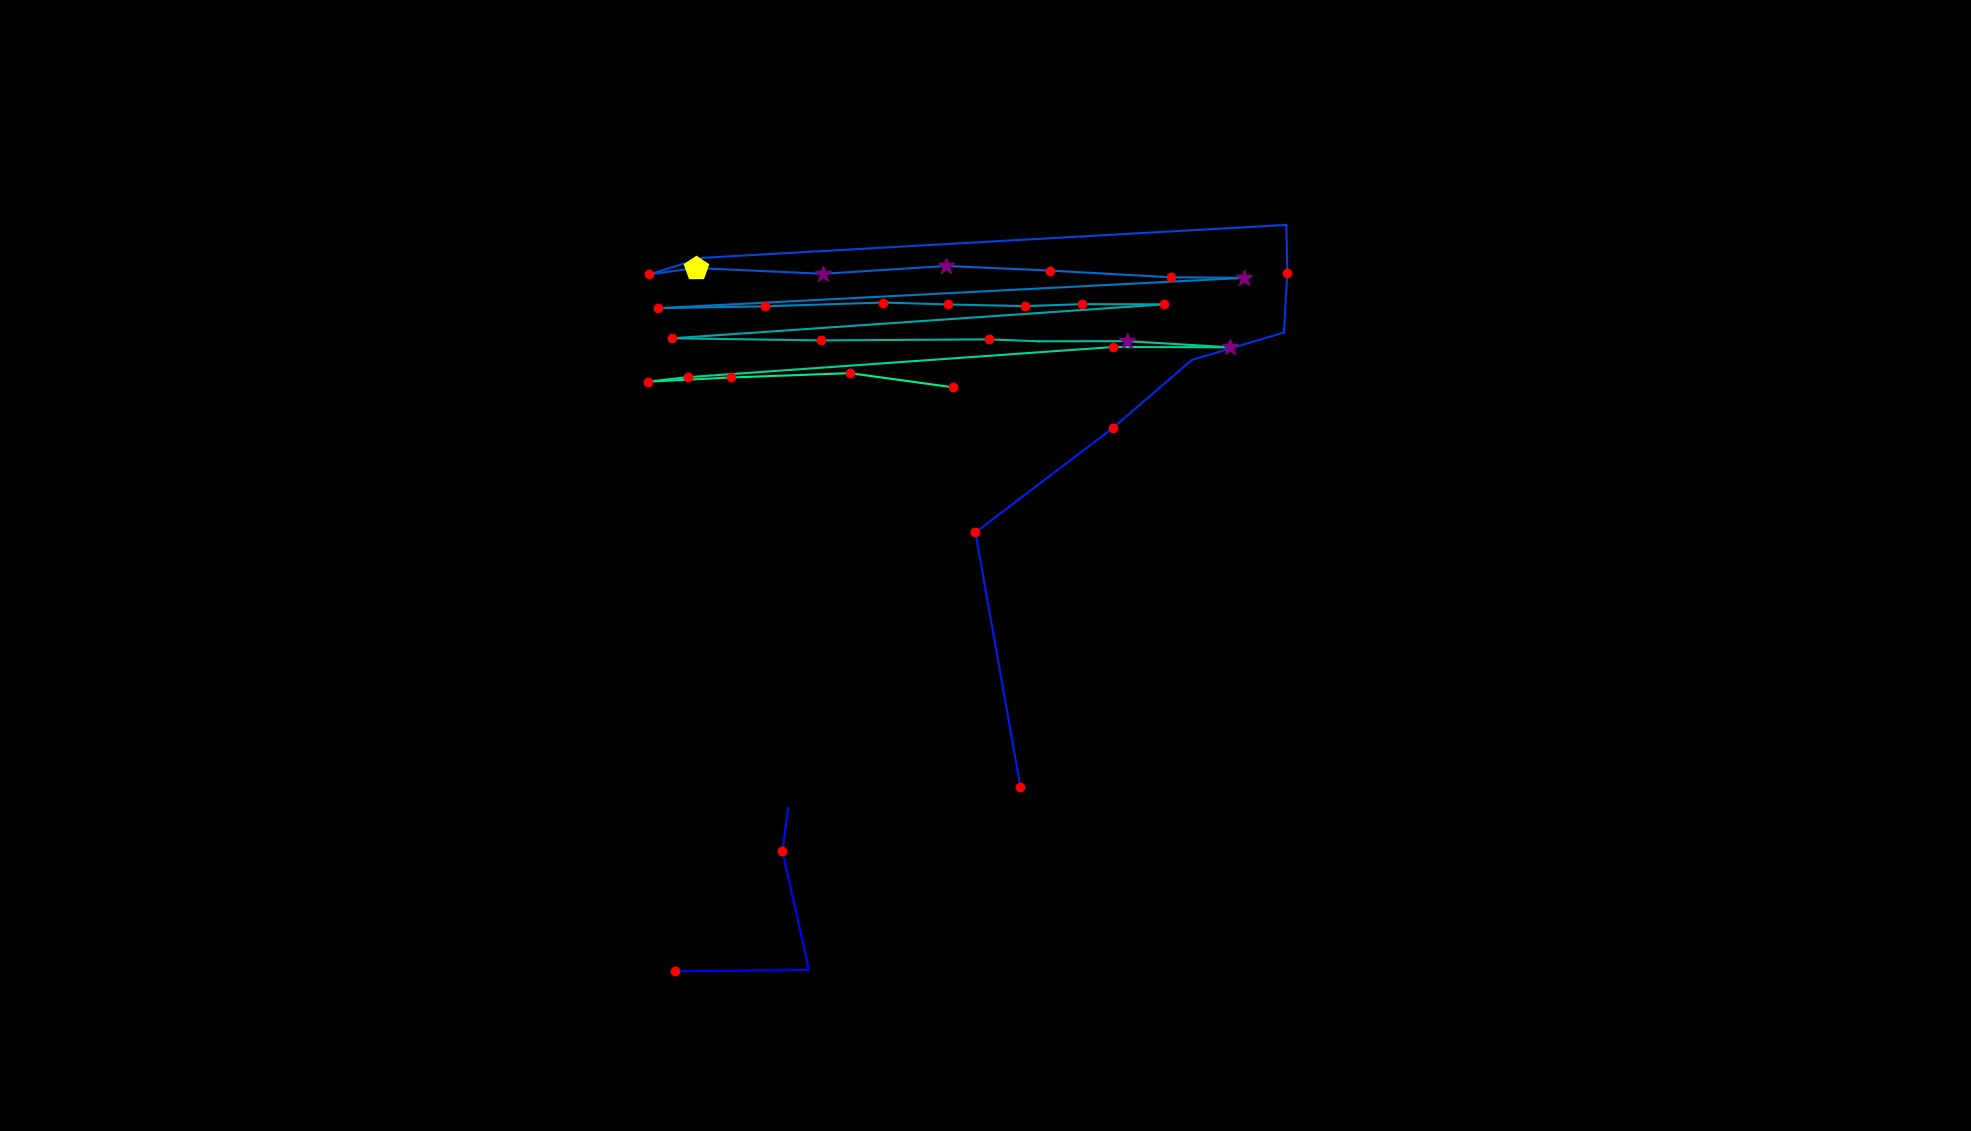

Values plotted in this chart, from the file beside it:
, fixation_id, timestamp, avg_gaze_x, avg_gaze_y, duration
0, 352.0, 94578, 877, 207.4, 168.7
1, 353.0, 94771, 1051, 209.2, 96.4
2, 354.0, 95060, 1016, 363.7, 192.8
3, 355.0, 95277, 1024, 419.5, 60.25
4, 357.0, 95735, 1325, 447.3, 120.5
5, 358.0, 96073, 1267, 777.3, 120.5
6, 359.0, 96482, 1445, 913.2, 216.9
7, 360.0, 96759, 1548, 1001, 108.4
8, 361.0, 96892, 1667, 1037, 96.4
9, 362.0, 97049, 1672, 1115, 144.6
10, 363.0, 97217, 1670, 1177, 36.15
11, 364.0, 97422, 912.6, 1134, 96.4
12, 365.0, 97579, 842.6, 1112, 180.7
13, 366.0, 97784, 903.3, 1121, 445.8
14, 367.0, 98254, 1069, 1113, 289.2
15, 368.0, 98567, 1229, 1123, 265.1
16, 369.0, 98856, 1363, 1117, 204.8
17, 370.0, 99097, 1521, 1109, 204.8
18, 371.0, 99338, 1616, 1108, 325.3
19, 372.0, 99748, 854.7, 1069, 192.8
20, 373.0, 99965, 993.4, 1071, 241
21, 374.0, 100230, 1147, 1076, 204.8
22, 375.0, 100459, 1232, 1073, 192.8
23, 376.0, 100676, 1331, 1071, 120.5
24, 377.0, 100820, 1405, 1074, 204.8
25, 378.0, 101049, 1512, 1074, 228.9
26, 379.0, 101338, 873.1, 1029, 168.7
27, 380.0, 101531, 1067, 1027, 204.8
28, 381.0, 101893, 1285, 1028, 192.8
29, 382.0, 102109, 1349, 1026, 96.4
30, 383.0, 102230, 1464, 1026, 325.3
31, 384.0, 102652, 1598, 1018, 325.3
32, 385.0, 103001, 1445, 1018, 156.6
33, 386.0, 103266, 893, 979, 132.5
34, 387.0, 103423, 841, 973.1, 120.5
35, 388.0, 103567, 949.1, 978.6, 144.6
36, 389.0, 103736, 1104, 984.2, 180.7
37, 390.0, 104074, 1237, 965.9, 228.9
